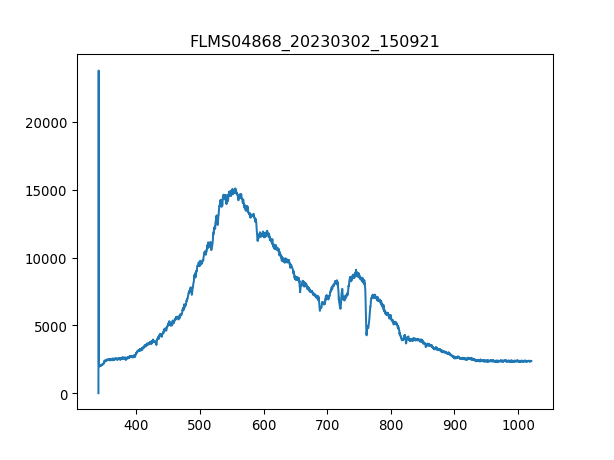

Data behind this chart, as committed beside it:
3.403980399999999804e+02, 1.581879310344827516e+01
3.407779787842517294e+02, 2.376660672413793145e+04
3.411578753728139191e+02, 2.031585000000000036e+03
3.415377297593970525e+02, 2.094860172413792952e+03
3.419175419377116327e+02, 2.011246551724138044e+03
3.422973119014679924e+02, 2.022545689655172509e+03
3.426770396443767481e+02, 1.979608965517241359e+03
3.430567251601482894e+02, 2.063222586206896722e+03
3.434363684424930625e+02, 2.067742241379310144e+03
3.438159694851215704e+02, 2.038364482758620625e+03
3.441955282817443162e+02, 2.049663620689655090e+03
3.445750448260716894e+02, 2.081301206896551776e+03
3.449545191118141361e+02, 2.065482413793103660e+03
3.453339511326822162e+02, 2.094860172413792952e+03
3.457133408823863761e+02, 2.160395172413793262e+03
3.460926883546370050e+02, 2.090340517241379530e+03
3.464719935431446629e+02, 2.137796896551724330e+03
3.468512564416197392e+02, 2.142316551724137753e+03
3.472304770437727939e+02, 2.117458448275861883e+03
3.476096553433141594e+02, 2.153615689655172446e+03
3.479887913339544525e+02, 2.182993448275862193e+03
3.483678850094040058e+02, 2.160395172413793262e+03
3.487469363633733224e+02, 2.167174655172413622e+03
3.491259453895728484e+02, 2.232709655172413932e+03
3.495049120817131438e+02, 2.259827586206896740e+03
3.498838364335046549e+02, 2.318583103448275779e+03
3.502627184386577710e+02, 2.307283965517241541e+03
3.506415580908830520e+02, 2.343441206896551648e+03
3.510203553838908306e+02, 2.352480517241379403e+03
3.513991103113916665e+02, 2.343441206896551648e+03
3.517778228670960630e+02, 2.418015517241379257e+03
3.521564930447144093e+02, 2.332142068965517410e+03
3.525351208379572086e+02, 2.413495862068965380e+03
3.529137062405348502e+02, 2.350220689655172464e+03
3.532922492461578940e+02, 2.381858275862069149e+03
3.536707498485368433e+02, 2.445133448275862065e+03
3.540492080413820304e+02, 2.402196724137931142e+03
3.544276238184040153e+02, 2.406716379310345019e+03
3.548059971733132443e+02, 2.456432586206896758e+03
3.551843280998201067e+02, 2.445133448275862065e+03
3.555626165916351624e+02, 2.408976206896551503e+03
3.559408626424688578e+02, 2.388637758620689510e+03
3.563190662460316389e+02, 2.368299310344827518e+03
3.566972273960340090e+02, 2.393157413793103387e+03
3.570753460861864710e+02, 2.422535172413793134e+03
3.574534223101993007e+02, 2.422535172413793134e+03
3.578314560617831717e+02, 2.436094137931034311e+03
3.582094473346484733e+02, 2.447393275862069004e+03
3.585873961225056519e+02, 2.357000172413793280e+03
3.589653024190650967e+02, 2.393157413793103387e+03
3.593431662180374815e+02, 2.406716379310345019e+03
3.597209875131331387e+02, 2.463212068965517119e+03
3.600987662980625146e+02, 2.460952241379310180e+03
3.604765025665361122e+02, 2.429314655172413950e+03
3.608541963122644347e+02, 2.429314655172413950e+03
3.612318475289579283e+02, 2.431574482758620888e+03
3.616094562103269823e+02, 2.440613793103448188e+03
3.619870223500821567e+02, 2.413495862068965380e+03
3.623645459419338408e+02, 2.397677068965517265e+03
3.627420269795925947e+02, 2.433834310344827372e+03
3.631194654567688076e+02, 2.420275344827586196e+03
... 1,987 more rows
